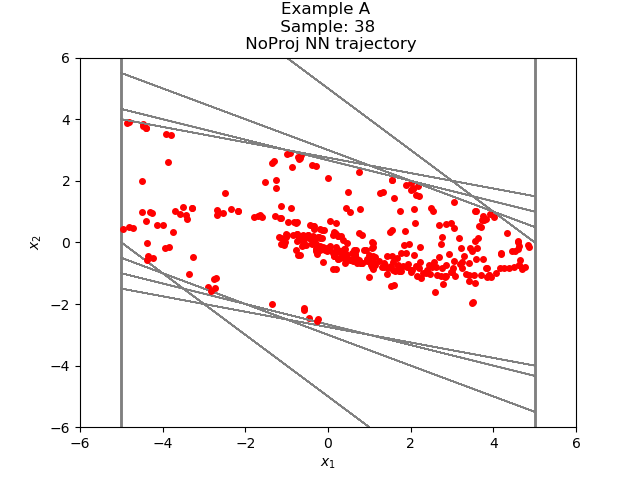

The file beside this chart, header and first rows:
-2.640967544999427985e-01, -2.563189396560507927e+00
-2.827286273241043091e+00, -1.563094377517700195e+00
-4.390380620956420898e+00, -5.618462562561035156e-01
-4.952227115631103516e+00, 4.427962303161621094e-01
-4.509430885314941406e+00, 9.935426115989685059e-01
-3.515888273715972900e+00, 1.161865830421447754e+00
-2.354022383689880371e+00, 1.075877070426940918e+00
-1.278145432472229004e+00, 8.515370786190032959e-01
-4.266083240509033203e-01, 5.791108608245849609e-01
1.525025367736816406e-01, 3.220461606979370117e-01
